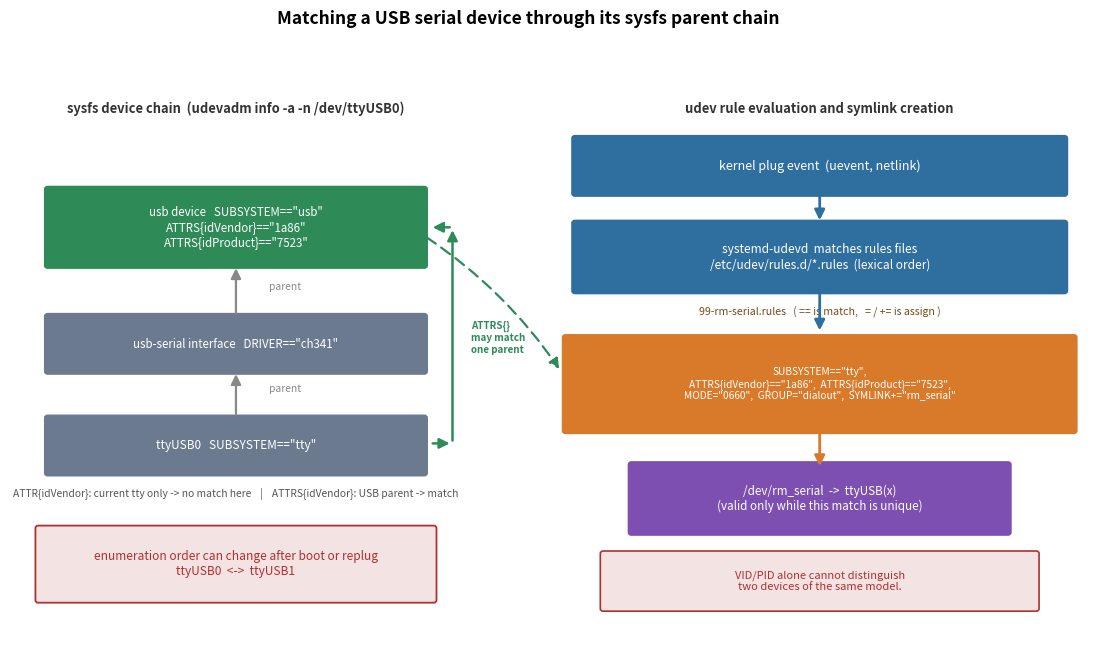

Generate this figure with matplotlib: (Note: this script raises an exception after producing the figure.)
#!/usr/bin/env python3
"""Sysfs parent matching and udev symlink creation for a USB serial device.

Mechanism figure for the udev section of the "串口模块" chapter. Two ideas on one
canvas: (left) the sysfs parent chain that explains ATTR vs ATTRS matching, and
(right) the kernel-event -> udevd -> rule -> stable symlink flow.

Output: chapters/4.Application/images/app-serial-udev-chain.png (dpi 150).
"""
import matplotlib
matplotlib.use("Agg")
import matplotlib.pyplot as plt
from pathlib import Path
from matplotlib.patches import FancyBboxPatch, FancyArrowPatch

C_TTY = "#6b7a8f"
C_IFACE = "#6b7a8f"
C_USB = "#2e8b57"      # highlight: idVendor/idProduct live here
C_EVENT = "#2f6f9f"
C_RULE = "#d97a2b"
C_LINK = "#7d4fb0"
C_BAD = "#b03030"

fig, ax = plt.subplots(figsize=(11.4, 6.8))
ax.set_xlim(0, 114)
ax.set_ylim(0, 68)
ax.axis("off")


def box(x, y, w, h, text, fc, tc="white", fs=9.5, ec=None, lw=1.3, style="round,pad=0.3"):
    p = FancyBboxPatch((x, y), w, h, boxstyle=style,
                       linewidth=lw, edgecolor=ec or fc, facecolor=fc)
    ax.add_patch(p)
    ax.text(x + w / 2, y + h / 2, text, ha="center", va="center",
            color=tc, fontsize=fs, zorder=5)


def arrow(x1, y1, x2, y2, color, lw=2.0, style="-|>", ls="-", rad=0.0):
    a = FancyArrowPatch((x1, y1), (x2, y2), arrowstyle=style,
                        mutation_scale=15, linewidth=lw, color=color,
                        linestyle=ls, connectionstyle=f"arc3,rad={rad}",
                        shrinkA=2, shrinkB=2, zorder=4)
    ax.add_patch(a)


# ============ LEFT: sysfs parent chain (bottom = leaf, top = root) ============
ax.text(24, 63.5, "sysfs device chain  (udevadm info -a -n /dev/ttyUSB0)",
        ha="center", fontsize=9.3, color="#333333", weight="bold")

box(4, 45.5, 40, 9,
    'usb device   SUBSYSTEM=="usb"\nATTRS{idVendor}=="1a86"\nATTRS{idProduct}=="7523"',
    C_USB, fs=8.3)
box(4, 33, 40, 6.5, 'usb-serial interface   DRIVER=="ch341"', C_IFACE, fs=8.3)
box(4, 21, 40, 6.5, 'ttyUSB0   SUBSYSTEM=="tty"', C_TTY, fs=8.5)

# parent arrows (child -> parent, pointing up)
arrow(24, 27.5, 24, 33, "#888888", lw=1.6)
arrow(24, 39.5, 24, 45.5, "#888888", lw=1.6)
ax.text(27.5, 30.6, "parent", fontsize=7.4, color="#888888", ha="left")
ax.text(27.5, 42.6, "parent", fontsize=7.4, color="#888888", ha="left")

# ATTR checks the current tty; ATTRS may match one parent in this chain.
arrow(44.6, 24.5, 47, 24.5, C_USB, lw=1.8)
arrow(47, 24.5, 47, 50, C_USB, lw=1.8, rad=0)
arrow(47, 50, 44.6, 50, C_USB, lw=1.8)
ax.text(49.0, 37, "ATTRS{}\nmay match\none parent",
        ha="left", va="center", fontsize=7.1, color=C_USB, weight="bold")
ax.text(24, 18.5,
        "ATTR{idVendor}: current tty only -> no match here    |    ATTRS{idVendor}: USB parent -> match",
        ha="center", va="center", fontsize=7.4, color="#555555")

# name-jump problem
box(3, 6, 42, 8.5, "enumeration order can change after boot or replug\nttyUSB0  <->  ttyUSB1",
    "#f4e3e3", tc=C_BAD, ec=C_BAD, lw=1.3, fs=8.6)

# ============ RIGHT: event -> udevd -> rule -> symlink ============
ax.text(86, 63.5, "udev rule evaluation and symlink creation", ha="center",
        fontsize=9.3, color="#333333", weight="bold")

box(60, 54, 52, 6.5, "kernel plug event  (uevent, netlink)", C_EVENT, fs=9)
box(60, 42.5, 52, 8, "systemd-udevd  matches rules files\n/etc/udev/rules.d/*.rules  (lexical order)",
    C_EVENT, fs=8.6)
ax.text(86, 39.6, '99-rm-serial.rules   ( == is match,   = / += is assign )',
        ha="center", fontsize=7.6, color="#7a4a18", style="italic")
box(59, 26, 54, 11,
    'SUBSYSTEM=="tty",\nATTRS{idVendor}=="1a86",  ATTRS{idProduct}=="7523",\n'
    'MODE="0660",  GROUP="dialout",  SYMLINK+="rm_serial"',
    C_RULE, fs=7.3)
box(66, 14, 40, 8, "/dev/rm_serial  ->  ttyUSB(x)\n(valid only while this match is unique)",
    C_LINK, fs=8.4)

arrow(86, 54, 86, 50.5, C_EVENT, lw=2.0)
arrow(86, 42.5, 86, 37.5, C_EVENT, lw=2.0)
arrow(86, 26, 86, 21.5, C_RULE, lw=2.0)

box(63, 5, 46, 6.5,
    "VID/PID alone cannot distinguish\ntwo devices of the same model.",
    "#f4e3e3", tc=C_BAD, ec=C_BAD, lw=1.2, fs=8.0)

# bridge arrow: the chain feeds the rule match
arrow(44, 49, 58.5, 33, C_USB, lw=1.6, ls=(0, (5, 3)), rad=-0.10)

# Title.
fig.suptitle("Matching a USB serial device through its sysfs parent chain",
             fontsize=12.5, weight="bold", y=0.975)

plt.tight_layout(rect=[0, 0.01, 1, 0.95])
output_path = Path(__file__).resolve().parents[2] / "chapters/4.Application/images/app-serial-udev-chain.png"
plt.savefig(output_path, dpi=150,
            bbox_inches="tight", facecolor="white")
print(f"saved {output_path}")
